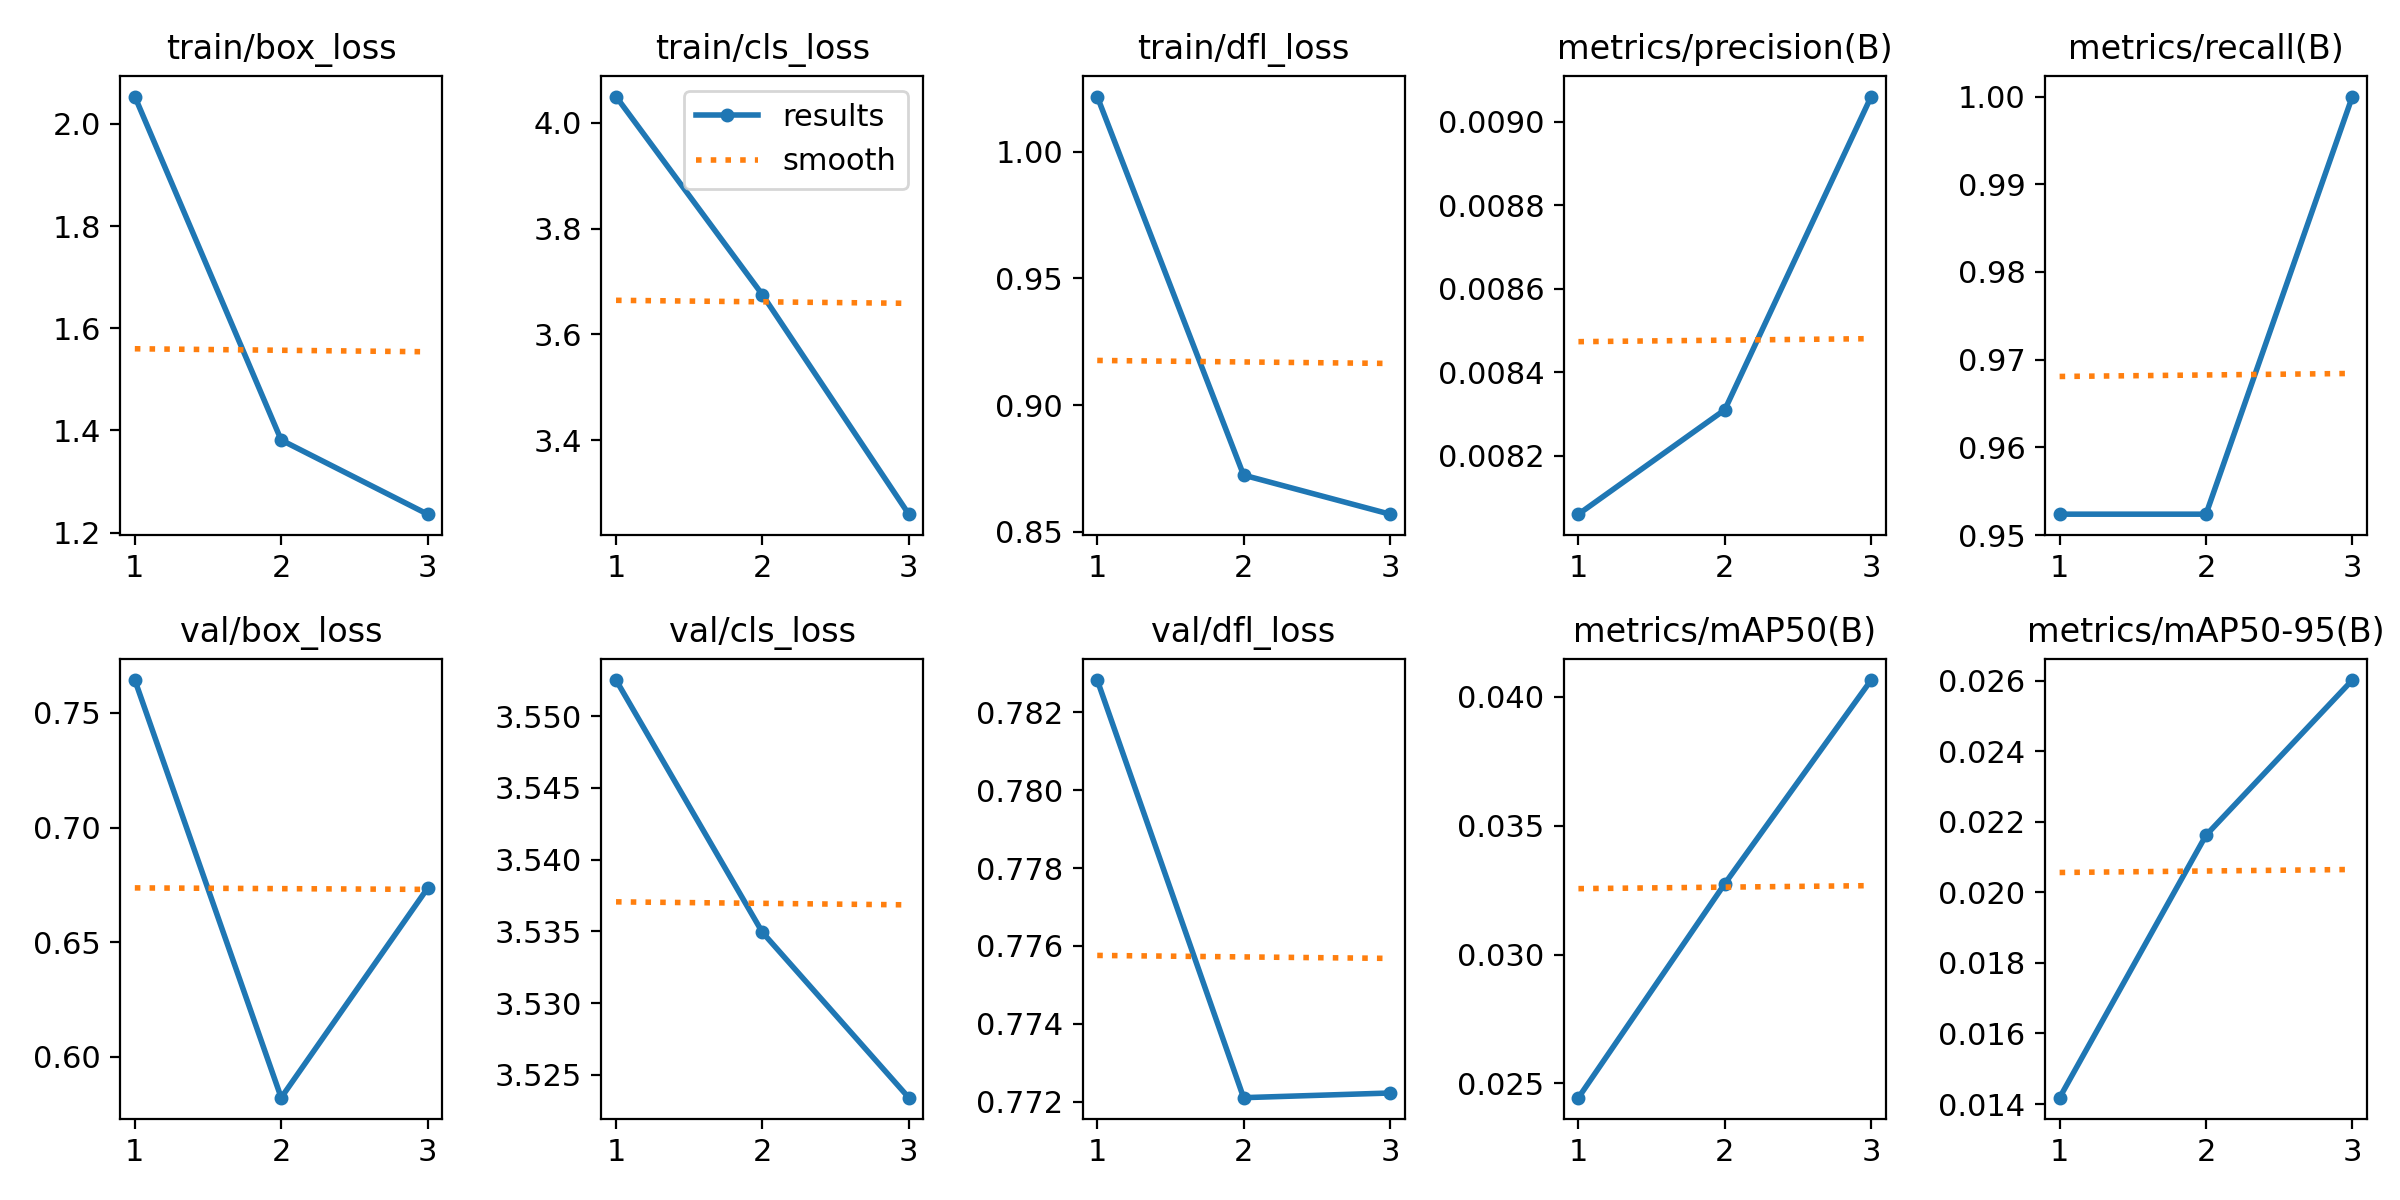

Source data for this figure (header and first rows):
epoch, time, train/box_loss, train/cls_loss, train/dfl_loss, metrics/precision(B), metrics/recall(B), metrics/mAP50(B), metrics/mAP50-95(B), val/box_loss, val/cls_loss, val/dfl_loss, lr/pg0, lr/pg1, lr/pg2
1, 4.081, 2.053, 4.05, 1.022, 0.00806, 0.9524, 0.02445, 0.01418, 0.7643, 3.553, 0.7828, 4e-05, 4e-05, 4e-05
2, 8.145, 1.381, 3.675, 0.8724, 0.00831, 0.9524, 0.03275, 0.02162, 0.5822, 3.535, 0.7721, 6.7e-05, 6.7e-05, 6.7e-05
3, 12.44, 1.236, 3.26, 0.857, 0.00906, 1, 0.04065, 0.02602, 0.6735, 3.523, 0.7722, 5.44e-05, 5.44e-05, 5.44e-05
